Run: headless pygame with SDL's dummy video driver; simulated clock (each Clock.tick advances the game by its frame time, no real sleeping); random seed 0; keys injected as events and as key.get_pressed() state; no mouse input.
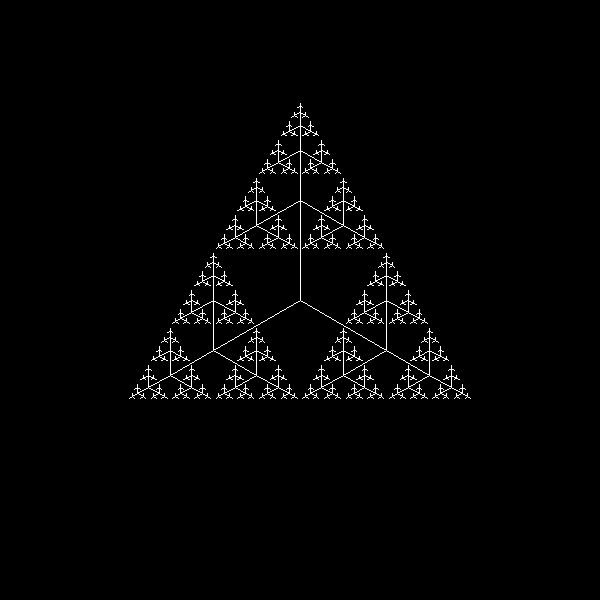
Frame 1 of 4 · flips 1–60 · no input
Frame 2 of 4 · flips 61–180 · tapped SPACE, RETURN · held RIGHT (→), D · screen unchanged from frame 1, image omitted
Frame 3 of 4 · flips 181–300 · held DOWN (↓), S · screen unchanged from frame 2, image omitted
Frame 4 of 4 · flips 301–420 · held LEFT (←), A, UP (↑), W · screen unchanged from frame 3, image omitted

The pygame program that drew these frames:

import pygame
from math import sin, cos, pi

pygame.init()
screen = pygame.display.set_mode((600, 600))
actual_max = 7
w, h = screen.get_width(), screen.get_width()


def skeleton(x, y, side):
    if side > 3:
        x1, y1 = x, y - side
        pygame.draw.line(screen, (255, 255, 255), (x, y), (x1, y1))
        skeleton(x1, y1, side / 2)
        x1, y1 = x + side * cos(-pi / 6), y - side * sin(-pi / 6)
        pygame.draw.line(screen, (255, 255, 255), (x, y), (x1, y1))
        skeleton(x1, y1, side / 2)
        x1, y1 = x + side * cos(pi + pi / 6), y - side * sin(pi + pi / 6)
        pygame.draw.line(screen, (255, 255, 255), (x, y), (x1, y1))
        skeleton(x1, y1, side / 2)


skeleton(w / 2, h / 2, 100)


while True:
    for event in pygame.event.get():
        if event.type == pygame.QUIT:
            pygame.quit()
            break
    pygame.display.update()
